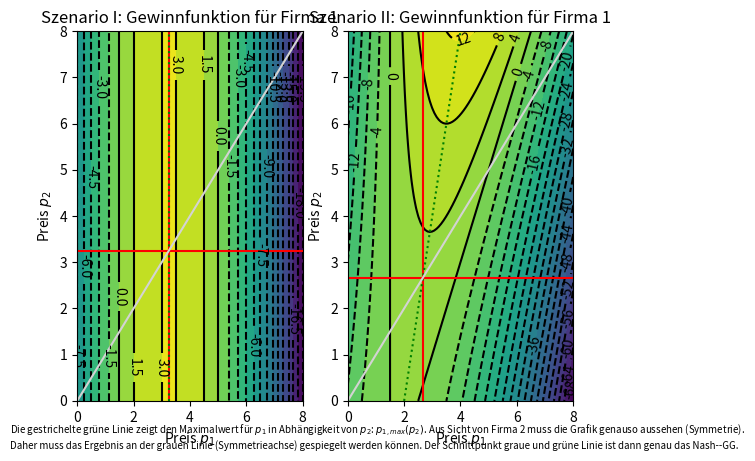

Write the Python code that produced this figure.
# Musterlösung zu den 2 optionalen Aufgaben für FI/Duales Studium
# Es geht um Simulation von Nash-Gleichgewichten
# Author: Frank Zimmermann
# Datum: 2.12.2022
import time
import numpy as np
import matplotlib.pyplot as plt

# Szenario I
# Geschwindigkeitstest
print("Berechnung des Preises und des Maximalgewinnes im Szenario I")
# 1.Version mit Schleife (C)
max1 = 0
p01 = 0
step = 0.001
st = time.time()
for p1 in np.arange(1.5, 5.0, step):
    if (5.0 - p1) * (p1 - 1.5) > max1:
        (p01, max1) = (p1, (5.0 - p1) * (p1 - 1.5))
print("Preis={0:5.4f}, Gesamtgewinn={1:5.4f}".format(p01, max1))
print("Schleife nach C-Art: {0:5.2f} msec".format((time.time() - st) * 1000.))

# 2. Version ohne Schleife (pythonic)
st = time.time()
xarr = np.arange(1.5, 5.0, step)
nxarr = (5.0 - xarr) * (xarr - 1.5)  # Gewinnfunktion
GewinnMax = np.amax(nxarr)  # Max finden
PreisMax = (np.where(nxarr == GewinnMax)[0] * step + 1.5)[0]  # Preis aus Index
print("Preis={0:5.4f}, Gesamtgewinn={1:5.4f}".format(PreisMax, GewinnMax))
print("Pythonic ohne Schleife: {0:5.2f} msec".format((time.time() - st) * 1000.))

print()

eps = step / 100.0
max2 = 0
p0x2 = 0
p0y2 = 0
for p2y in np.arange(1.5, 5.0, step):
    for p2x in np.arange(1.5, 5.0, step):
        if (5.0 - 2 * p2x + p2y) * (p2x - 1.5) > max2:
            (p0x2, p0y2, max2) = (p2x, p2y, (5.0 - 2 * p2x + p2y) * (p2x - 1.5))
    if abs(p0x2 - p0y2) < eps:
        break
    else:
        max2 = 0

print("Errechnete Werte für Szenario I / Szenario II\n")
print("------------------------------------------------\n")

print(
    "Gesamtgewinn:{0:5.4f} / {1:5.4f}\nPreis:{2:5.4f} / {3:5.4f}\n" \
    "Einzelgewinn:{4:5.4f} / {5:5.4f}\nKäufe:{6:5.4f} / {7:5.4f}\n".
    format(max1, max2,
           p01, p0x2,
           (p01 - 1.5), (p0x2 - 1.5),
           (5.0 - p01), (5.0 - p0x2)))

print("Analytisch berechnet:\n"
    "Gesamtgewinn:{0:5.4f} / {1:5.4f}\nPreis:{2:5.4f} / {3:5.4f}\n" \
    "Einzelgewinn:{4:5.4f} / {5:5.4f}\nKäufe:{6:5.4f} / {7:5.4f}\n".
      format((13. / 4. - 1.5) * (5. - 13. / 4.), (8.0 / 3.0 - 1.5) * (5.0 - 8.0 / 3.0),
             13. / 4., 8. / 3.,
             (13. / 4. - 1.5), (8. / 3. - 1.5),
             (5. - 13. / 4.), (5. - 8. / 3.)))

levels = 20
plt.subplot(121)
x1, y1 = np.mgrid[0:8:100j, 0:8:100j]
z1 = (5 * x1 - 15 / 2 - 2 * x1 * x1 + 3 * x1 + x1 * x1 - x1 * 3 / 2)
contourset1 = plt.contourf(x1, y1, z1, levels, cmap='viridis')
contourlines1 = plt.contour(x1, y1, z1, levels, colors=('k',))
plt.clabel(contourlines1, inline=1)
plt.hlines(p01, 0, 8, color="red")
plt.vlines(p01, 0, 8, color="red")
plt.plot([13 / 4, 13 / 4], [0, 8], color="green", ls="dotted")
plt.plot([0, 8], [0, 8], color="lightgrey")
plt.title("Szenario I: Gewinnfunktion für Firma 1")
plt.xlabel("Preis $p_1$")
plt.ylabel("Preis $p_2$")

plt.subplot(122)
x2, y2 = np.mgrid[0:8:100j, 0:8:100j]
z2 = (5 * x2 - 15 / 2 - 2 * x2 * x2 + 3 * x2 + x2 * y2 - y2 * 3 / 2)
contourset2 = plt.contourf(x2, y2, z2, levels, cmap='viridis')
contourlines2 = plt.contour(x2, y2, z2, levels, colors=('k',))
plt.clabel(contourlines2, inline=1)
plt.vlines(p0y2, 0, 8, color="red")
plt.hlines(p0x2, 0, 8, color="red")
plt.plot([2, 4], [0, 8], color="green", ls="dotted")
plt.plot([0, 8], [0, 8], color="lightgrey")
plt.title("Szenario II: Gewinnfunktion für Firma 1")
plt.xlabel("Preis $p_1$")
plt.ylabel("Preis $p_2$")
textstr = "Die gestrichelte grüne Linie zeigt den Maximalwert für $p_1$ in Abhängigkeit von "\
          "$p_2$: $p_{1,max}(p_2)$. " \
          "Aus Sicht von Firma 2 muss die Grafik genauso aussehen (Symmetrie).\n" \
          "Daher muss das Ergebnis an der grauen Linie (Symmetrieachse) gespiegelt "\
          "werden können. " \
          "Der Schnittpunkt graue und grüne Linie ist dann genau das Nash--GG."
plt.gcf().text(0.02, +0.01, textstr, fontsize=7)
plt.show()
